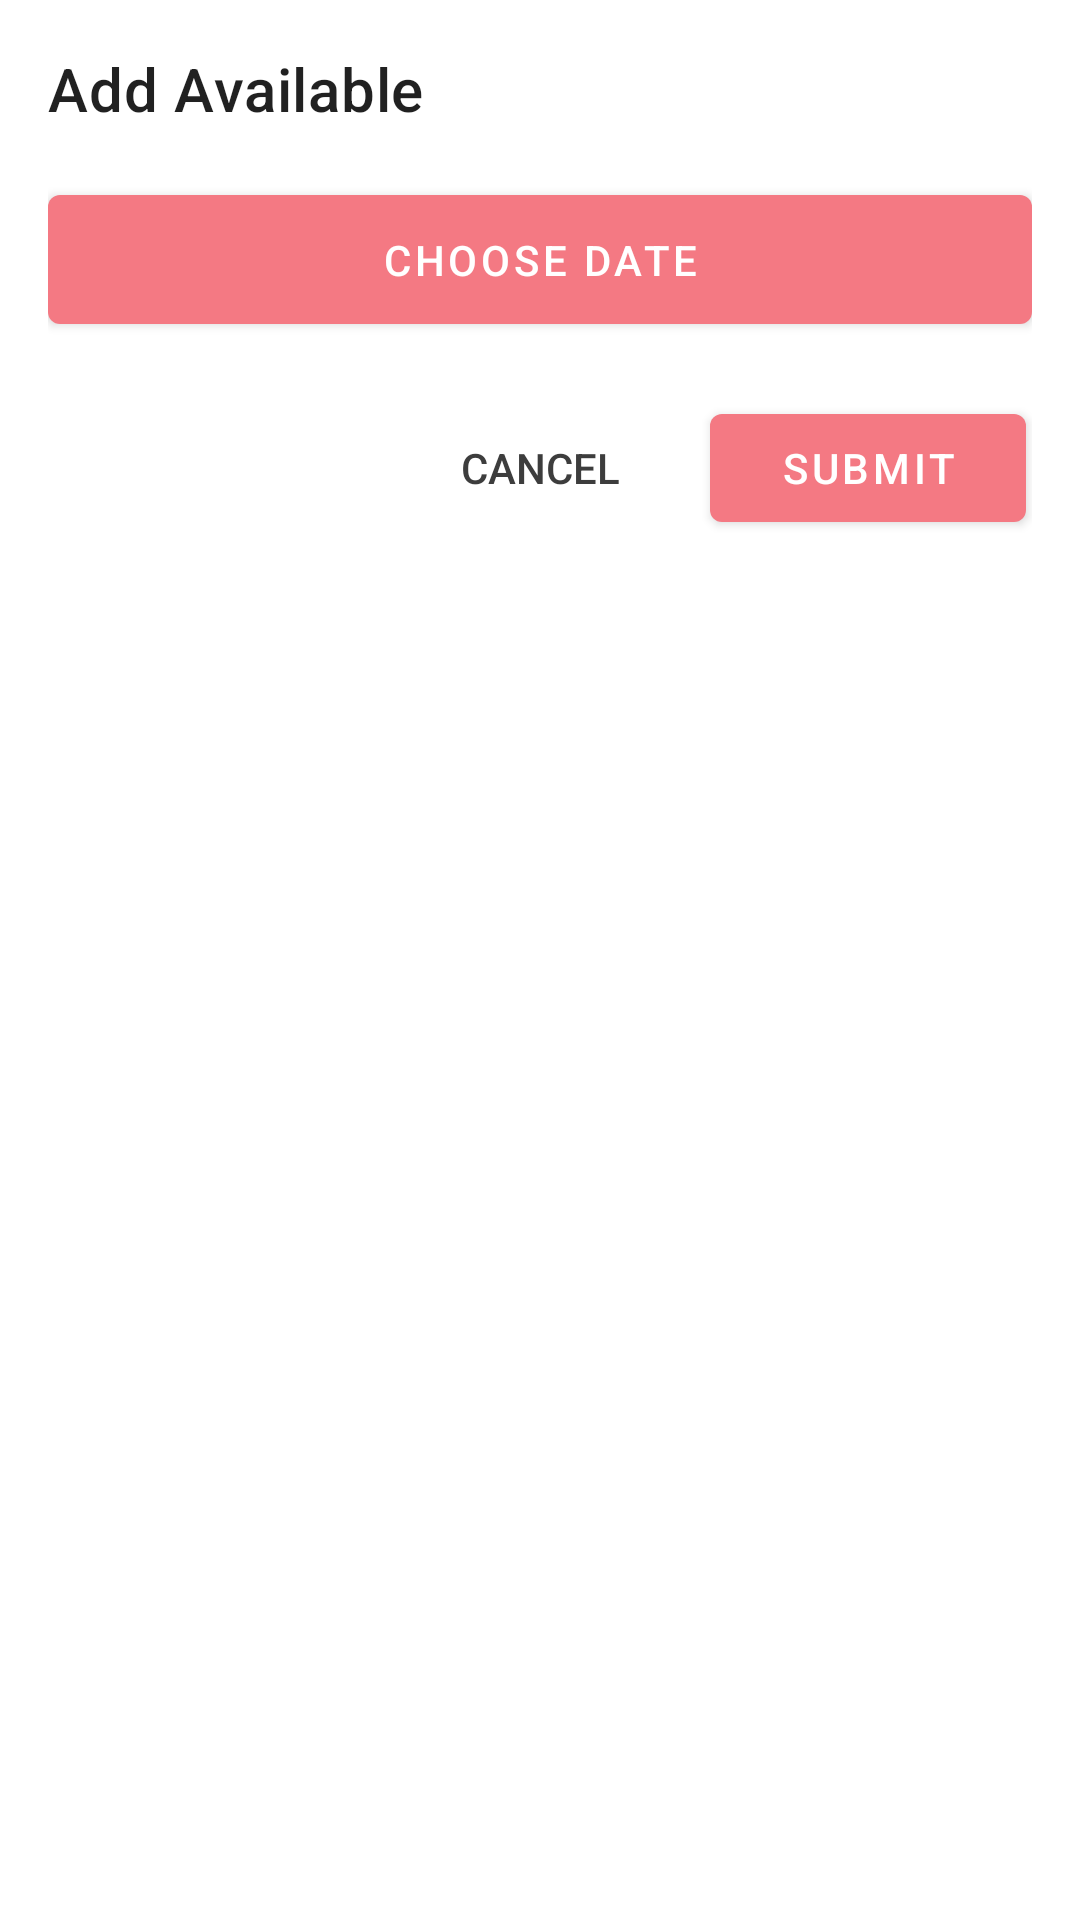

Write the Android layout XML for this screen, with the resource values it uses.
<!-- AndroidManifest.xml: application theme Theme.FIADeveloper -->
<!-- res/layout/dialog_available.xml -->
<?xml version="1.0" encoding="utf-8"?>
<LinearLayout xmlns:android="http://schemas.android.com/apk/res/android"
    android:layout_width="match_parent"
    android:layout_height="wrap_content"
    android:orientation="vertical"
    android:padding="16dp">

    <TextView
        android:layout_width="wrap_content"
        android:layout_height="wrap_content"
        android:textAppearance="?attr/textAppearanceHeadline6"
        android:text="@string/add_available" />

    <Button
        android:id="@+id/userFormText"
        android:layout_width="match_parent"
        android:layout_height="wrap_content"
        android:layout_marginTop="16dp"
        android:padding="12dp"
        android:text="@string/choose_date"
        android:scrollbars="vertical"
        android:layout_gravity="center_horizontal" />

    <LinearLayout
        android:layout_width="match_parent"
        android:layout_height="wrap_content"
        android:layout_marginTop="16dp"
        android:orientation="horizontal">

        <View
            android:layout_width="0dp"
            android:layout_height="0dp"
            android:layout_margin="2dp"
            android:layout_weight="1" />

        <Button
            android:id="@+id/userFormCancel"
            style="@style/Base.Widget.AppCompat.Button.Borderless"
            android:layout_width="0dp"
            android:layout_height="wrap_content"
            android:layout_weight="1"
            android:layout_margin="2dp"
            android:text="@string/cancel"
            android:textColor="#3d3d3d" />

        <Button
            android:id="@+id/userFormButton"
            android:layout_width="0dp"
            android:layout_height="wrap_content"
            android:layout_weight="1"
            android:layout_margin="2dp"
            android:text="@string/submit" />

    </LinearLayout>

</LinearLayout>
<!-- resources referenced by this layout -->
<resources>
  <string name="add_available">Add Available</string>
  <string name="cancel">CANCEL</string>
  <string name="choose_date">Choose Date</string>
  <string name="submit">Submit</string>
  <style name="Theme.FIADeveloper" parent="Theme.MaterialComponents.DayNight.DarkActionBar">
          
          <item name="colorPrimary">@color/colorPrimary</item>
          <item name="colorPrimaryVariant">@color/colorPrimaryDark</item>
          <item name="colorOnPrimary">@color/white</item>
          
          <item name="colorSecondary">@color/colorSecondary</item>
          <item name="colorSecondaryVariant">@color/colorSecondaryDark</item>
          <item name="colorOnSecondary">@color/white</item>
          
          <item name="android:statusBarColor" tools:targetApi="l">?attr/colorPrimaryVariant</item>
          
      </style>
  <color name="colorPrimary">#F47983</color>
  <color name="colorPrimaryDark">#be4957</color>
  <color name="white">#FFFFFFFF</color>
  
      // Peach Colored
  <color name="colorSecondary">#2196f3</color>
  <color name="colorSecondaryDark">#1769aa</color>
</resources>
